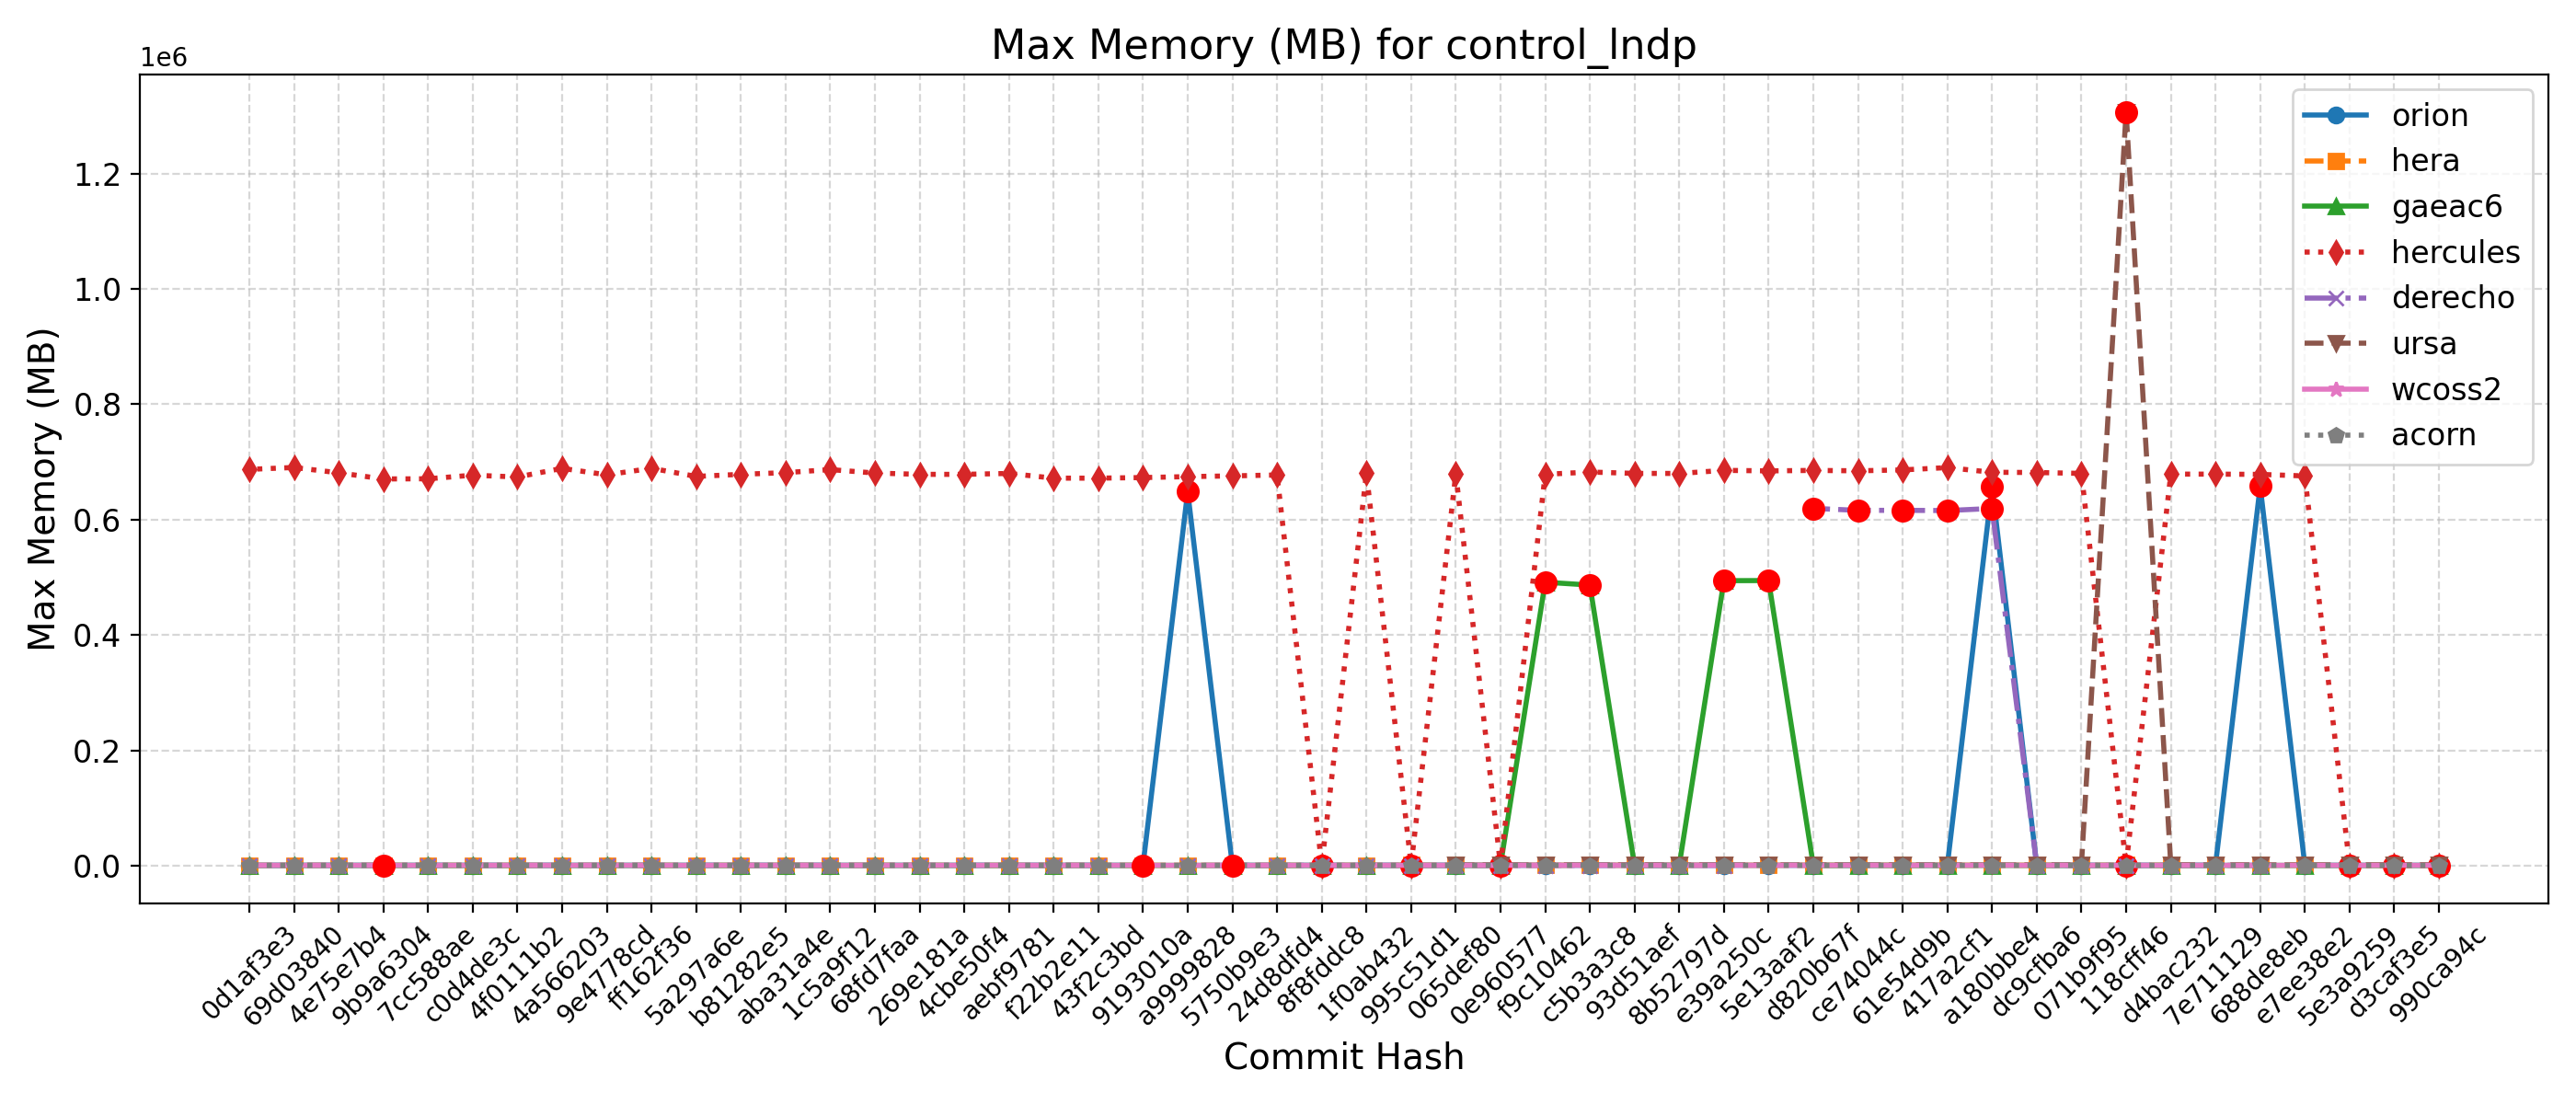

Values plotted in this chart, from the file beside it:
Hash, Date, Message, orion, hera, gaeac6, hercules, derecho, ursa, wcoss2, acorn
990ca94c, 2025-09-16, Update tests such that LSM and LANDICE a…, 656, 784, 488, 680, , 1306, 646, 637
d3caf3e5, 2025-09-15, update mom6 to its main repo. 20250818 c…, 655, 784, 488, 683, , 1300, 648, 639
5e3a9259, 2025-09-10, Introduce tuning parameter for convectiv…, 654, 784, 488, 685, , 1303, 647, 639
e7ee38e2, 2025-09-08, Scale-aware 3DTKE EDMF and TTE-EDMF GFS …, 658, 785, 491, 675596, , 1303, 645, 638
688de8eb, 2025-09-04, Fix default cdmbgwd settings (#2788), 657872, 789, 491, 678300, 614, 1301, 638, 637
7e711129, 2025-09-02, Use container with spack stack 1.9.2 (#2…, 654, 788, 493, 678764, 614, 1307, 644, 640
d4bac232, 2025-08-29, MPAS dycore + Atmosphere Generalization …, 654, 788, 493, 678764, 614, 1307, 644, 640
118cff46, 2025-08-25, Add FV3 grid mask for regional domains t…, 656, 770, 492, 680, 617, 1306716, 642, 637
071b9f95, 2025-08-22, Fix Restart IAU and Ultra-Low Reproducib…, 658, 782, 488, 680036, 617, 1306, 646, 637
dc9cfba6, 2025-08-19, Update CICE through 2025-07 and switch t…, 658, 790, 492, 681548, 620, 1309, 648, 636
a180bbe4, 2025-08-15, FV3: Fix Prate_avg and UPP call freq + F…, 657208, 788, 493, 681968, 619252, 1300, 648, 634
417a2cf1, 2025-08-13, Fix conus13km tests restart and decompos…, 659, 786, 493, 690088, 615612, 1310, 647, 635
61e54d9b, 2025-08-11, Add two-way ocean-wave coupling feature …, 662, 788, 493, 686072, 616000, 1314, 647, 636
ce74044c, 2025-08-06, Create a user-friendly "process model" t…, 658, 786, 488, 684512, 615936, 1306, 643, 635
d820b67f, 2025-08-01, Update GOCART to v2.4.3 (#2819), 657, 785, 492, 685188, 619408, 1307, 646, 640
5e13aaf2, 2025-07-29, Update DATM meshes and switch to bilinea…, 659, 768, 494268, 684396, , 1305, 647, 639
e39a250c, 2025-07-24, Update FV3 hash to include UPP ss192/Urs…, 661, 789, 494052, 685300, 616, 1327, 648, 636
8b52797d, 2025-07-21, Combination of 2684,2707,2771 (MERRA2 3-…, 656, 786, 494, 679936, 618, 1310, 647, 637
93d51aef, 2025-07-17, Exporting Canopy Variables from AQM to F…, 659, 785, 493, 680036, 618, 1314, 645, 639
c5b3a3c8, 2025-07-14, GFDLMP-v3 and TEMPO MP microphysics (#25…, 659, 786, 486476, 682400, 614, 1306, 641, 640
f9c10462, 2025-07-11, Combination of several CCPP-physics PRs …, 658, 790, 491376, 678428, 613, 1317, 638, 641
0e960577, 2025-07-09, Combination #2777 (maintask writes CMEPS…, 660, 783, 489, 684, 614, 1310, 640, 642
065def80, 2025-07-07, Port UFS-WM to Ursa (#2471), 658, 784, 487, 679620, 611, 1316, 635, 642
995c51d1, 2025-07-03, Upgrade UFS-WM to spack-stack/1.9.2 (#26…, 658, 784, 487, 681, 611, , 635, 642
1f0ab432, 2025-07-01, Reduce WW3 memory use (#2624), 647, 672, 491, 680388, 620, , 638, 634
8f8fddc8, 2025-06-30, Bring in scale-aware 3DTKE related chang…, 651, 675, 492, 677, 621, , 630, 633
24d8dfd4, 2025-06-26, Slight modification in orographic gravit…, 652, 674, 493, 677252, 620, , 638, 633
5750b9e3, 2025-06-20, gcycle update (#2747), 645, 670, 492, 675716, 622, , 637, 629
a9999828, 2025-06-12, Add a new parameter in dycore to control…, 648424, 670, 488, 674416, 619, , 637, 635
9193010a, 2025-06-06, In Noah-MP, set zero for canopy liquid a…, 649, 670, 490, 672808, , , 637, 629
43f2c3bd, 2025-06-04, Urgent Documentation Update for HSD Capa…, 649, 672, 487, 671780, 621, , 630, 632
f22b2e11, 2025-06-02, Bug fix for surface roughness calculatio…, 649, 672, 487, 671780, 621, , 630, 632
aebf9781, 2025-05-27, Fix bug to improve wave initialization b…, 650, 657, 488, 679952, 620, , 638, 634
4cbe50f4, 2025-05-23, Add idealized, regional tropical cyclone…, 648, 657, 492, 678376, 620, , 638, 633
269e181a, 2025-05-23, Add GFSv17 IAU restart tests without wav…, 648, 657, 492, 678376, 620, , 638, 633
68fd7faa, 2025-05-15, Enable Hera, Hercules Gnu tests: cpld_de…, 645, 671, 488, 680684, 623, , 633, 637
1c5a9f12, 2025-05-09, Add "ultra low" coupled configurations t…, 645, 675, 488, 686628, 623, , 633, 637
aba31a4e, 2025-05-06, Resolve miscellaneous WM issues and upda…, 651, 652, 491, 681332, 621, , 638, 636
b81282e5, 2025-05-05, Switch to vector remapping and bilinear …, 651, 652, 491, 678412, 621, , 638, 636
5a297a6e, 2025-05-02, improve coupled model startup cost for w…, 651, 654, 487, 674792, 620, , 634, 634
ff162f36, 2025-05-01, NSSL MP scheme updates + Stochastic Phys…, 648, 650, 492, 688828, 622, , 639, 635
9e4778cd, 2025-04-25, Loosen restriction on optional arguments…, 648, 660, 488, 677572, 622, , 637, 632
4a566203, 2025-04-23, CMake Atmosphere Dycore Generalization +…, 651, 657, 490, 688728, 622, , 635, 632
4f0111b2, 2025-04-21, Add CMEPS log file at restart write; IAU…, 648, 656, 486, 673816, 620, , 631, 636
c0d4de3c, 2025-04-18, Update mom6 to its main repository 20250…, 645, 655, 485, 676928, 619, , 632, 631
7cc588ae, 2025-04-16, Add PIO configuration variables for CMEP…, 653, 671, 488, 670672, 618, , 627, 632
9b9a6304, 2025-04-11, Memcheck fixes (#2655), 654, 668, 488, 670416, 621, , 638, 629
4e75e7b4, 2025-04-10, Update upp submodule to the latest UPP (…, 653, 666, 487, 681048, 623, , 637, 633
69d03840, 2025-04-07, Use ESMF Redist instead of Remap for FV3…, 650, 655, 486, 690288, 625, , 639, 632
0d1af3e3, 2025-04-02, Convert GFS DDTs from blocked data struc…, 649, 674, 486, 686996, 624, , 638, 631
